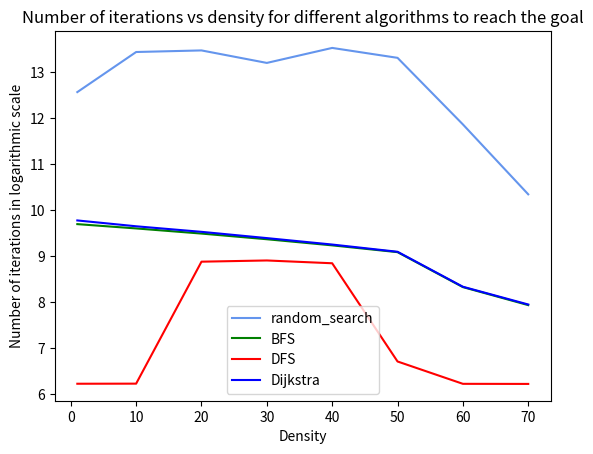

Reproduce this figure in Python.
import numpy as np 
import matplotlib.pyplot as plt



random_search_iterations = np.log([285054,680686,704472,537088,743780,599650,141367,30974])

BFS_iterations = np.log([16219,14771,13212,11682,10229,8826,4133,2795])

DFS_iterations = np.log([507,508,7177,7368,6934,822,506,505])

Dijkstra_iterations = np.log([17569,15477,13718,11974,10411,8901,4165,2833])

density = [1,10,20,30,40,50,60,70]

plt.plot(density,random_search_iterations,color = 'cornflowerblue', label='random_search')
plt.plot(density,BFS_iterations,color='green', label='BFS')
plt.plot(density,DFS_iterations,color='red', label='DFS')
plt.plot(density, Dijkstra_iterations, color='blue',label='Dijkstra')

plt.xlabel("Density")
plt.ylabel("Number of iterations in logarithmic scale")
plt.title("Number of iterations vs density for different algorithms to reach the goal")

plt.legend()

plt.show()